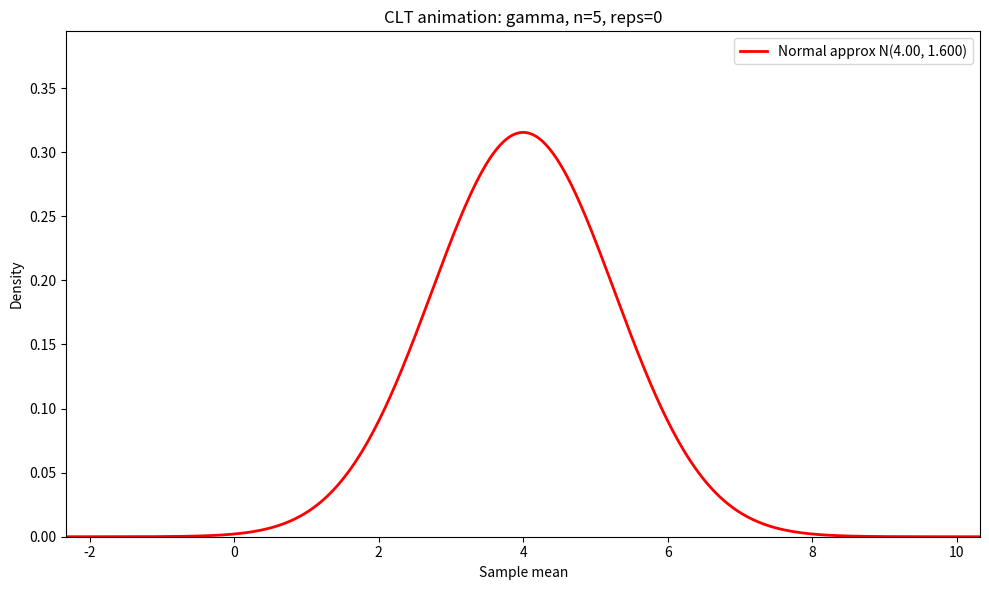

Source code (Python):
import numpy as np
import matplotlib.pyplot as plt
from matplotlib.animation import FuncAnimation
from scipy import stats

rng = np.random.default_rng(42)

def get_sampler(name: str):
    # Returns:
    # - sampler(size): draws from the chosen base distribution
    # - mu: true mean
    # - sigma: true std dev
    if name == "uniform":
        a, b = 0.0, 1.0
        return (lambda size: rng.uniform(a, b, size=size), (a + b) / 2, np.sqrt((b - a) ** 2 / 12))
    if name == "gamma":
        k, theta = 2.0, 2.0
        return (lambda size: rng.gamma(shape=k, scale=theta, size=size), k * theta, np.sqrt(k * theta**2))
    if name == "chi2":
        df = 4
        return (lambda size: rng.chisquare(df=df, size=size), df, np.sqrt(2 * df))
    if name == "poisson":
        lam = 4.0
        return (lambda size: rng.poisson(lam=lam, size=size), lam, np.sqrt(lam))
    raise ValueError(f"Unknown distribution: {name}")

def sample_means(sampler, n: int, reps: int = 20000):
    # Draw reps batches of size n, then mean each row
    x = sampler((reps, n))
    return x.mean(axis=1)

def plot_clt_for_distribution(dist_name: str, n_values=(1, 2, 5, 10, 30, 100), reps=20000):
    sampler, mu, sigma = get_sampler(dist_name)

    fig, axes = plt.subplots(2, 3, figsize=(14, 8))
    axes = axes.ravel()

    for ax, n in zip(axes, n_values):
        means = sample_means(sampler, n=n, reps=reps)

        # Histogram of sampling distribution of sample mean
        ax.hist(means, bins=60, density=True, alpha=0.65, color="skyblue", edgecolor="black")

        # CLT normal approximation
        sd_mean = sigma / np.sqrt(n)
        x = np.linspace(means.min(), means.max(), 500)
        y = stats.norm.pdf(x, loc=mu, scale=sd_mean)
        ax.plot(x, y, "r-", lw=2, label=f"N({mu:.2f}, {sd_mean**2:.3f})")

        ax.set_title(f"{dist_name}, n={n}")
        ax.legend(fontsize=8)

    fig.suptitle(f"CLT visualization for {dist_name}", fontsize=14)
    fig.tight_layout()
    plt.show()

def animate_clt(dist_name: str, n: int = 30, total_reps: int = 20000, chunk_size: int = 250, bins: int = 60):
    """
    Animate the CLT by streaming batches of sample means into a histogram.
    """
    sampler, mu, sigma = get_sampler(dist_name)
    means = sample_means(sampler, n=n, reps=total_reps)

    # Fixed x-range keeps the histogram stable across frames
    sd_mean = sigma / np.sqrt(n)
    x_min = mu - 5 * sd_mean
    x_max = mu + 5 * sd_mean
    x_grid = np.linspace(x_min, x_max, 500)
    y_grid = stats.norm.pdf(x_grid, loc=mu, scale=sd_mean)

    fig, ax = plt.subplots(figsize=(10, 6))
    ax.set_xlim(x_min, x_max)
    ax.set_ylim(0, y_grid.max() * 1.25)
    ax.set_xlabel("Sample mean")
    ax.set_ylabel("Density")
    title = ax.set_title(f"CLT animation: {dist_name}, n={n}, reps=0")
    ax.plot(x_grid, y_grid, "r-", lw=2, label=f"Normal approx N({mu:.2f}, {sd_mean**2:.3f})")
    ax.legend()

    def update(frame_idx):
        k = min((frame_idx + 1) * chunk_size, total_reps)
        ax.cla()
        ax.hist(
            means[:k],
            bins=bins,
            range=(x_min, x_max),
            density=True,
            color="skyblue",
            edgecolor="black",
            alpha=0.75,
        )
        ax.plot(x_grid, y_grid, "r-", lw=2, label=f"Normal approx N({mu:.2f}, {sd_mean**2:.3f})")
        ax.set_xlim(x_min, x_max)
        ax.set_ylim(0, y_grid.max() * 1.25)
        ax.set_xlabel("Sample mean")
        ax.set_ylabel("Density")
        title_text = f"CLT animation: {dist_name}, n={n}, reps={k}/{total_reps}"
        ax.set_title(title_text)
        ax.legend()
        return []

    n_frames = int(np.ceil(total_reps / chunk_size))
    anim = FuncAnimation(fig, update, frames=n_frames, interval=120, repeat=False, blit=False)
    plt.tight_layout()
    plt.show()
    return anim

if __name__ == "__main__":
    # Static grid view:
    # for d in ["uniform", "gamma", "chi2", "poisson"]:
    #     plot_clt_for_distribution(d)

    # Animated single-case view:
    animate_clt(dist_name="gamma", n=5, total_reps=20000, chunk_size=250, bins=60)

# what I want to do in this project
# 1. Being able to support different distributions with diff parameters
# 2. Visualize the central limit theorem 
# 3. Then given some sample data, be able to calculate the MLE for the parameters of the distribution that best fits the data, and visualize the fit.
# 4. Biased vs unbiased estimators, and how the bias decreases as the sample size increases.
# 5. Consistency of estimators, and how the variance decreases as the sample size increases.
# 6. CRLB and how it provides a lower bound on the variance of unbiased estimators.
# 7. Visualize linear combinations of random variables (E.g sum of chi squared random variables follows a gamma distribution, etc.)
# 8. Figure out the backend and frontend 
